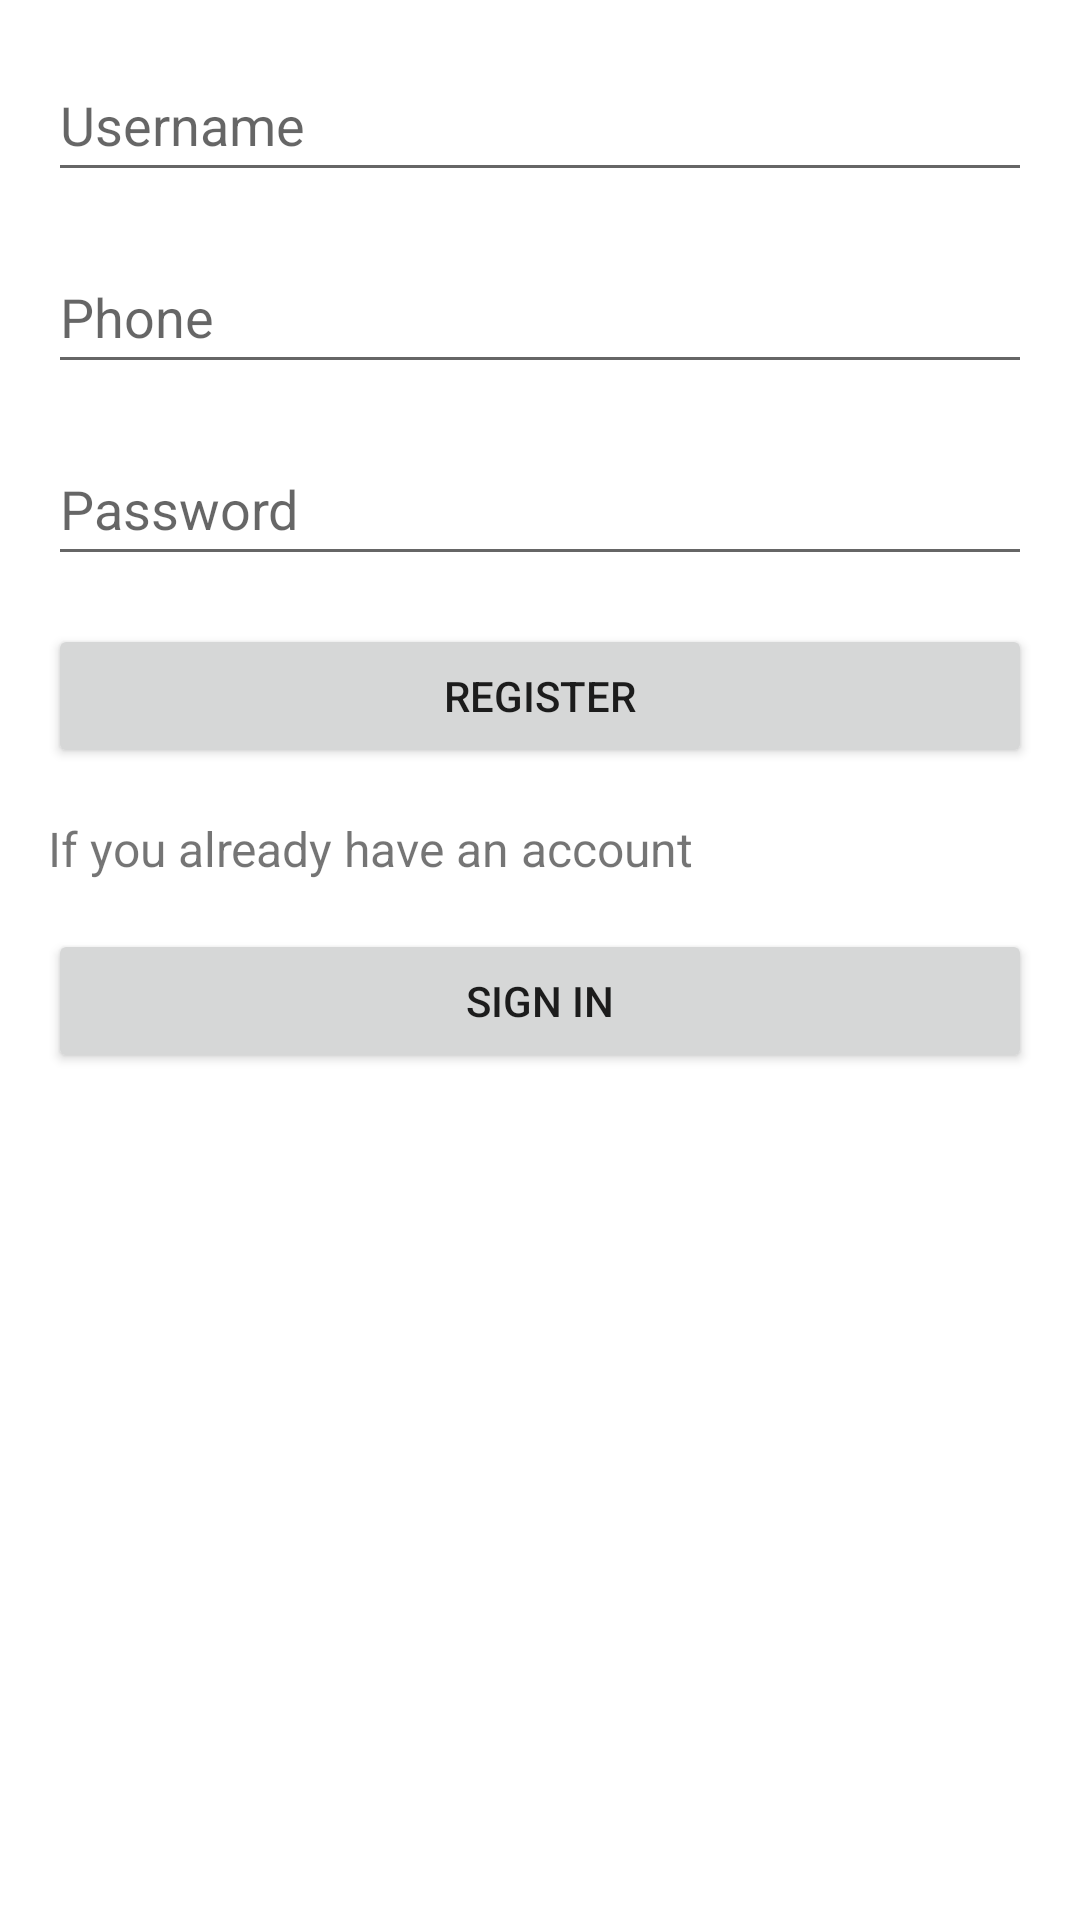

Layout XML and referenced resources for this Android screen:
<!-- AndroidManifest.xml: application theme Theme.GalleryApp -->
<!-- res/layout/fragment_register.xml -->
<?xml version="1.0" encoding="utf-8"?>
<androidx.constraintlayout.widget.ConstraintLayout xmlns:android="http://schemas.android.com/apk/res/android"
    xmlns:app="http://schemas.android.com/apk/res-auto"
    xmlns:tools="http://schemas.android.com/tools"
    android:layout_width="match_parent"
    android:layout_height="match_parent"
    tools:context=".ui.auth.RegisterFragment">



    <EditText
        android:id="@+id/username"
        android:layout_width="0dp"
        android:layout_height="48dp"
        android:hint="@string/username"
        app:layout_constraintTop_toTopOf="parent"
        app:layout_constraintStart_toStartOf="parent"
        app:layout_constraintEnd_toEndOf="parent"
        android:layout_margin="16dp" />

    <EditText
        android:id="@+id/phone"
        android:layout_width="0dp"
        android:layout_height="48dp"
        android:hint="@string/phone"
        android:inputType="phone"
        app:layout_constraintStart_toStartOf="parent"
        app:layout_constraintTop_toBottomOf="@id/username"
        app:layout_constraintEnd_toEndOf="parent"
        android:layout_margin="16dp"
        />

    <EditText
        android:id="@+id/password"
        android:layout_width="0dp"
        android:layout_height="48dp"
        android:hint="@string/password"
        android:inputType="textPassword"
        app:layout_constraintTop_toBottomOf="@id/phone"
        app:layout_constraintStart_toStartOf="parent"
        app:layout_constraintEnd_toEndOf="parent"
        android:layout_margin="16dp" />

    <Button
        android:id="@+id/register_button"
        android:layout_width="0dp"
        android:layout_height="wrap_content"
        android:text="@string/register"
        app:layout_constraintTop_toBottomOf="@id/password"
        app:layout_constraintStart_toStartOf="parent"
        app:layout_constraintEnd_toEndOf="parent"
        android:layout_margin="16dp" />


    <TextView
        android:id="@+id/sign_in_prompt"
        android:layout_width="wrap_content"
        android:layout_height="wrap_content"
        android:text="If you already have an account"
        android:textSize="16sp"
        app:layout_constraintTop_toBottomOf="@id/register_button"
        app:layout_constraintStart_toStartOf="parent"
        android:layout_margin="16dp" />

    <Button
        android:id="@+id/sign_in_button"
        android:layout_width="0dp"
        android:layout_height="wrap_content"
        android:text="@string/sign_in"
        app:layout_constraintTop_toBottomOf="@id/sign_in_prompt"
        app:layout_constraintStart_toStartOf="parent"
        app:layout_constraintEnd_toEndOf="parent"
        android:layout_margin="16dp" />
</androidx.constraintlayout.widget.ConstraintLayout>
<!-- resources referenced by this layout -->
<resources>
  <string name="password">Password</string>
  <string name="phone">Phone</string>
  <string name="register">Register</string>
  <string name="sign_in">Sign In</string>
  <string name="username">Username</string>
  <style name="Theme.GalleryApp" parent="Theme.MaterialComponents.DayNight.NoActionBar">
          
          <item name="colorPrimary">@color/purple_500</item>
          <item name="colorPrimaryVariant">@color/purple_700</item>
          <item name="colorOnPrimary">@color/white</item>
          
          <item name="colorSecondary">@color/teal_200</item>
          <item name="colorSecondaryVariant">@color/teal_700</item>
          <item name="colorOnSecondary">@color/black</item>
          
          <item name="android:statusBarColor">?attr/colorPrimaryVariant</item>
          
  
      </style>
  <!-- not gathered from this repository: default colours our renderer supplied (Android Studio template values) -->
  <color name="purple_500">#FF6200EE</color>
  <color name="purple_700">#FF3700B3</color>
  <color name="teal_200">#FF03DAC5</color>
  <color name="teal_700">#FF018786</color>
  <color name="black">#FF000000</color>
  <color name="white">#FFFFFFFF</color>
</resources>
